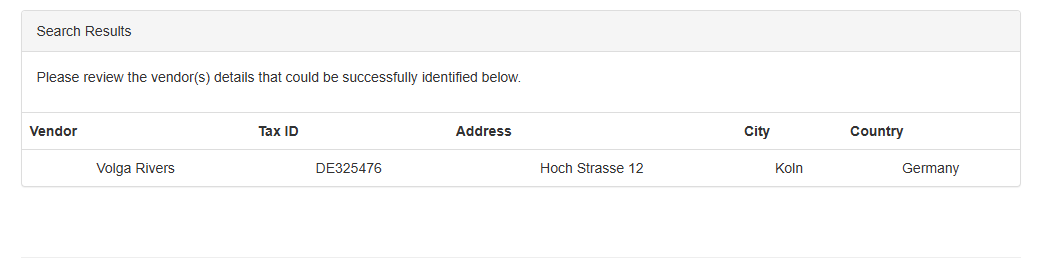
Task: Project to Demonstrate the purpose of Test Suite

Workflow: Extract_Vendor_Details

Step 1: get-text

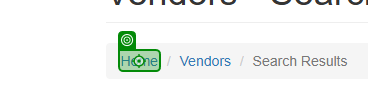
Step 2: click